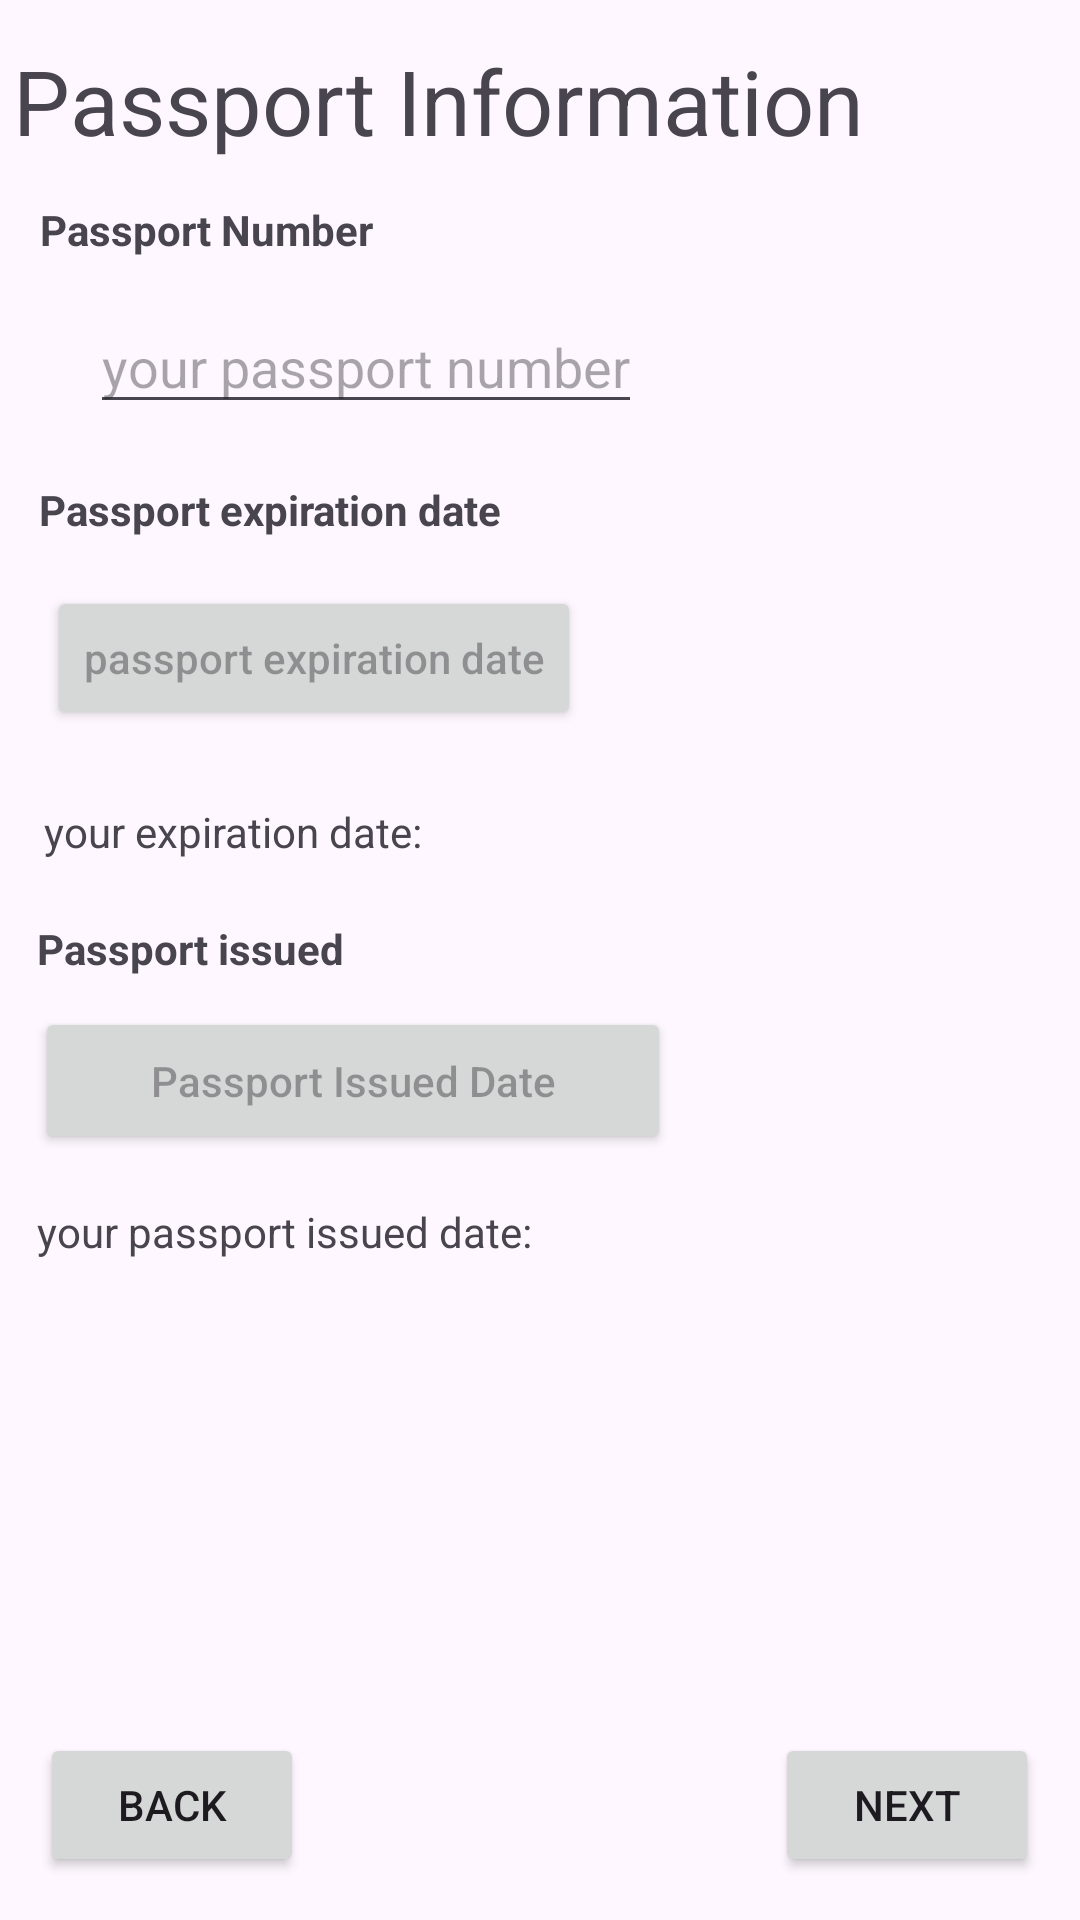

Android layout source for this screen:
<!-- AndroidManifest.xml: application theme Theme.Visafind -->
<!-- res/layout/activity_passportinfo.xml -->
<?xml version="1.0" encoding="utf-8"?>
<androidx.constraintlayout.widget.ConstraintLayout xmlns:android="http://schemas.android.com/apk/res/android"
    xmlns:app="http://schemas.android.com/apk/res-auto"
    xmlns:tools="http://schemas.android.com/tools"
    android:id="@+id/main"
    android:layout_width="match_parent"
    android:layout_height="match_parent"
    tools:context=".passportinfoActivity">

    <TextView
        android:id="@+id/textView8"
        android:layout_width="wrap_content"
        android:layout_height="wrap_content"
        android:text="Passport Information"
        android:textSize="30dp"
        app:layout_constraintBottom_toBottomOf="parent"
        app:layout_constraintEnd_toEndOf="parent"
        app:layout_constraintHorizontal_bias="0.057"
        app:layout_constraintStart_toStartOf="parent"
        app:layout_constraintTop_toTopOf="parent"
        app:layout_constraintVertical_bias="0.022" />

    <TextView
        android:id="@+id/textView5"
        android:layout_width="wrap_content"
        android:layout_height="wrap_content"
        android:text="Passport Number"
        android:textStyle="bold"
        app:layout_constraintBottom_toBottomOf="parent"
        app:layout_constraintEnd_toEndOf="parent"
        app:layout_constraintHorizontal_bias="0.053"
        app:layout_constraintStart_toStartOf="parent"
        app:layout_constraintTop_toTopOf="parent"
        app:layout_constraintVertical_bias="0.108" />

    <EditText
        android:id="@+id/editPassportNumber"
        android:layout_width="wrap_content"
        android:layout_height="wrap_content"
        android:hint="your passport number"
        app:layout_constraintBottom_toBottomOf="parent"
        app:layout_constraintEnd_toEndOf="parent"
        app:layout_constraintHorizontal_bias="0.171"
        app:layout_constraintStart_toStartOf="parent"
        app:layout_constraintTop_toTopOf="parent"
        app:layout_constraintVertical_bias="0.167" />


    <TextView
        android:id="@+id/textView6"
        android:layout_width="wrap_content"
        android:layout_height="wrap_content"
        android:text="Passport expiration date "
        android:textStyle="bold"
        app:layout_constraintBottom_toBottomOf="parent"
        app:layout_constraintEnd_toEndOf="parent"
        app:layout_constraintHorizontal_bias="0.064"
        app:layout_constraintStart_toStartOf="parent"
        app:layout_constraintTop_toTopOf="parent"
        app:layout_constraintVertical_bias="0.258" />

    <Button
        android:id="@+id/editTextExpirationDate"
        android:layout_width="wrap_content"
        android:layout_height="wrap_content"
        android:hint="passport expiration date"
        app:layout_constraintBottom_toBottomOf="parent"
        app:layout_constraintEnd_toEndOf="parent"
        app:layout_constraintHorizontal_bias="0.086"
        app:layout_constraintStart_toStartOf="parent"
        app:layout_constraintTop_toTopOf="parent"
        app:layout_constraintVertical_bias="0.33" />

    <TextView
        android:id="@+id/yourExpDate"
        android:layout_width="wrap_content"
        android:layout_height="wrap_content"
        android:text="your expiration date:"
        app:layout_constraintBottom_toBottomOf="parent"
        app:layout_constraintEnd_toEndOf="parent"
        app:layout_constraintHorizontal_bias="0.063"
        app:layout_constraintStart_toStartOf="parent"
        app:layout_constraintTop_toTopOf="parent"
        app:layout_constraintVertical_bias="0.431" />

    <TextView
        android:id="@+id/textView7"
        android:layout_width="wrap_content"
        android:layout_height="wrap_content"
        android:text="Passport issued"
        android:textStyle="bold"
        app:layout_constraintBottom_toBottomOf="parent"
        app:layout_constraintEnd_toEndOf="parent"
        app:layout_constraintHorizontal_bias="0.048"
        app:layout_constraintStart_toStartOf="parent"
        app:layout_constraintTop_toTopOf="parent"
        app:layout_constraintVertical_bias="0.494" />


    <Button
        android:id="@+id/editTextPassportIssuedDate"
        android:layout_width="212dp"
        android:layout_height="49dp"
        android:hint="Passport Issued Date"
        app:layout_constraintBottom_toBottomOf="parent"
        app:layout_constraintEnd_toEndOf="parent"
        app:layout_constraintHorizontal_bias="0.079"
        app:layout_constraintStart_toStartOf="parent"
        app:layout_constraintTop_toTopOf="parent"
        app:layout_constraintVertical_bias="0.568" />

    <TextView
        android:id="@+id/yourPassIssuDate"
        android:layout_width="wrap_content"
        android:layout_height="wrap_content"
        android:text="your passport issued date:"
        app:layout_constraintBottom_toBottomOf="parent"
        app:layout_constraintEnd_toEndOf="parent"
        app:layout_constraintHorizontal_bias="0.063"
        app:layout_constraintStart_toStartOf="parent"
        app:layout_constraintTop_toTopOf="parent"
        app:layout_constraintVertical_bias="0.646" />

    <Button
        android:id="@+id/button2"
        android:layout_width="wrap_content"
        android:layout_height="wrap_content"
        android:text="Next"
        app:layout_constraintBottom_toBottomOf="parent"
        app:layout_constraintEnd_toEndOf="parent"
        app:layout_constraintHorizontal_bias="0.95"
        app:layout_constraintStart_toStartOf="parent"
        app:layout_constraintTop_toTopOf="parent"
        app:layout_constraintVertical_bias="0.976" />

    <Button
        android:id="@+id/button7"
        android:layout_width="wrap_content"
        android:layout_height="wrap_content"
        android:text="Back"
        app:layout_constraintBottom_toBottomOf="parent"
        app:layout_constraintEnd_toEndOf="parent"
        app:layout_constraintHorizontal_bias="0.049"
        app:layout_constraintStart_toStartOf="parent"
        app:layout_constraintTop_toTopOf="parent"
        app:layout_constraintVertical_bias="0.976" />


</androidx.constraintlayout.widget.ConstraintLayout>
<!-- resources referenced by this layout -->
<resources>
  <style name="Theme.Visafind" parent="Base.Theme.Visafind" />
  <style name="Base.Theme.Visafind" parent="Theme.Material3.DayNight.NoActionBar">
          
          
      </style>
</resources>
